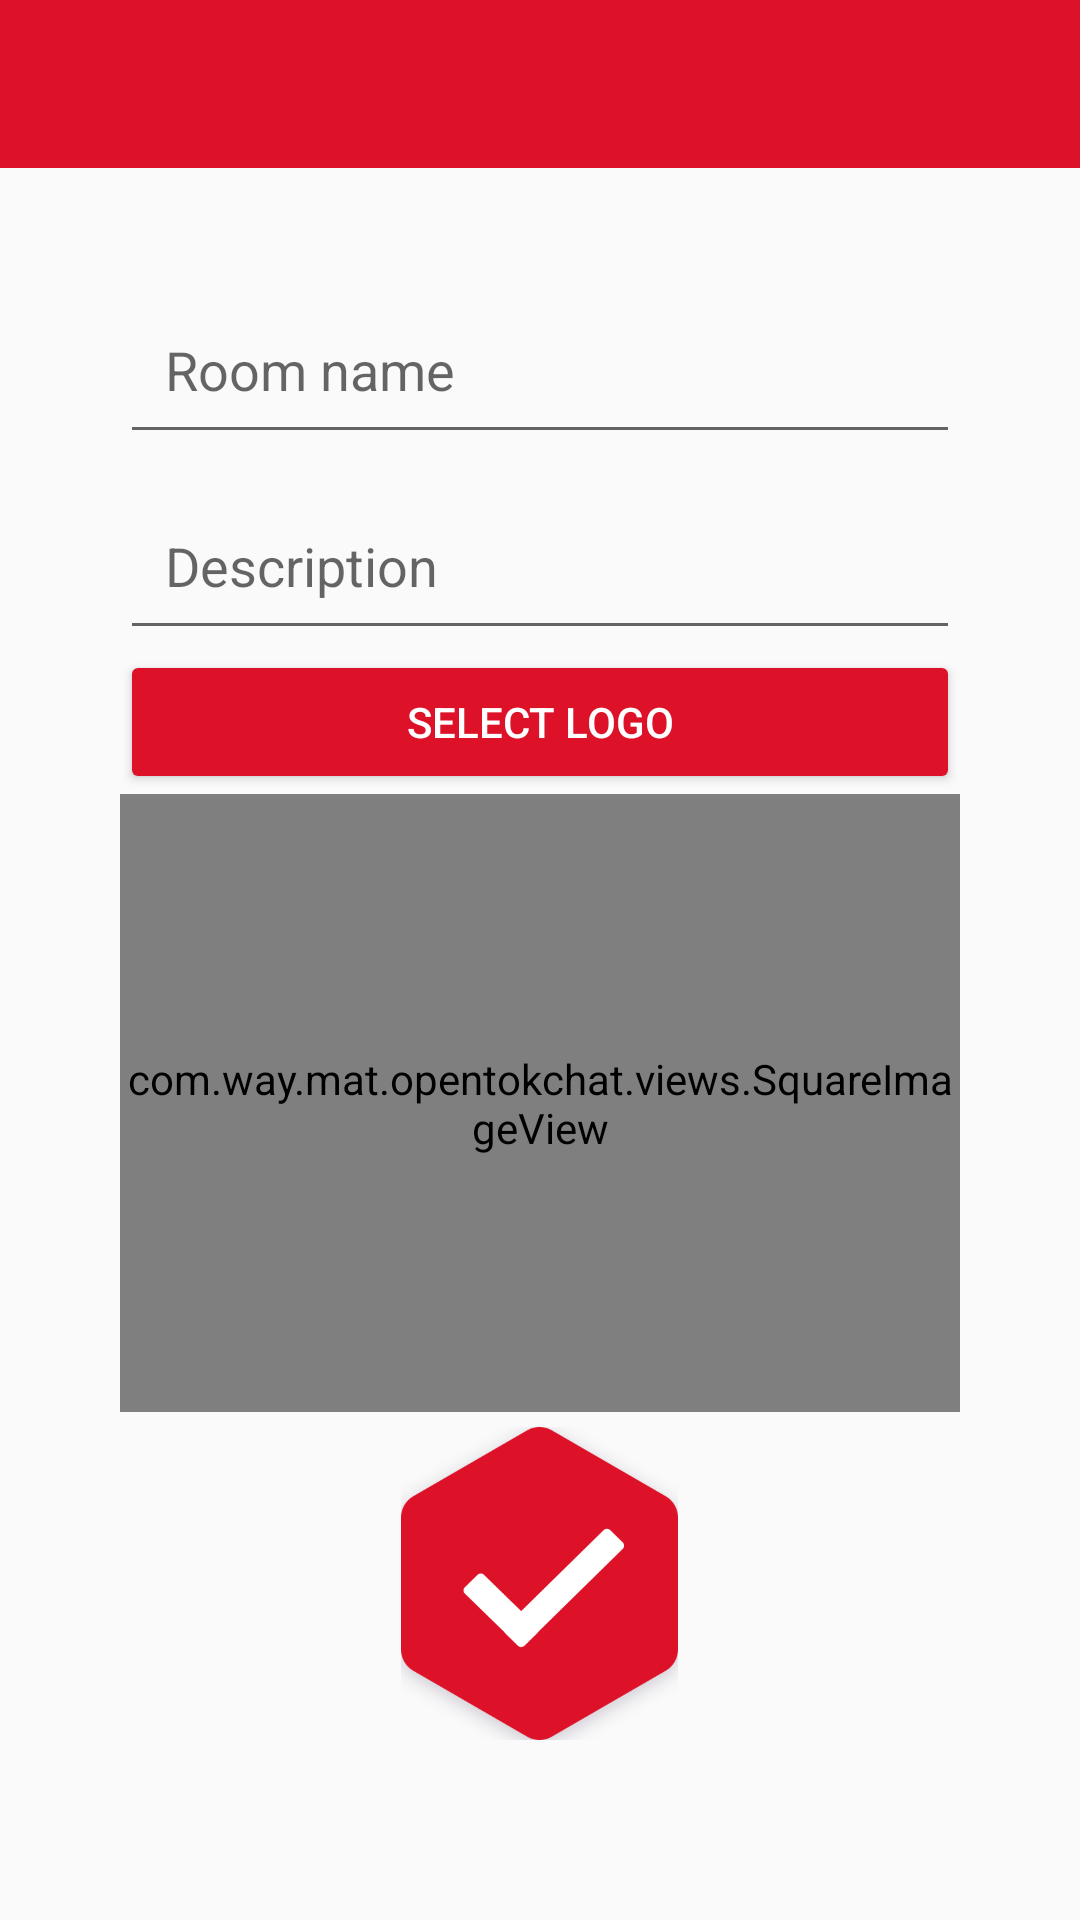

Produce the Android XML layout that renders to this screen, including the resource entries it uses.
<!-- AndroidManifest.xml: application theme AppTheme -->
<!-- res/layout/activity_create_room.xml -->
<?xml version="1.0" encoding="utf-8"?>
<RelativeLayout android:layout_height="match_parent"
    xmlns:app="http://schemas.android.com/apk/res-auto"
    android:layout_width="match_parent"
    xmlns:android="http://schemas.android.com/apk/res/android"
    >

    <android.support.design.widget.AppBarLayout
        android:id="@+id/app_bar_layout"
        android:layout_width="match_parent"
        android:layout_height="wrap_content"
        android:theme="@style/AppTheme.AppBarOverlay">

        <android.support.v7.widget.Toolbar
            android:id="@+id/toolbar"
            android:layout_width="match_parent"
            android:layout_height="?attr/actionBarSize"
            android:background="@color/colorPrimary"
            app:popupTheme="@style/AppTheme.PopupOverlay" />

    </android.support.design.widget.AppBarLayout>

    <RelativeLayout
        android:layout_width="match_parent"
        android:layout_height="match_parent"
        android:layout_below="@+id/app_bar_layout"
        android:layout_above="@+id/create"
        android:paddingLeft="40dp"
        android:paddingRight="40dp">

        <android.support.design.widget.TextInputLayout
            android:id="@+id/til_name"
            android:layout_marginTop="30dp"
            android:layout_width="match_parent"
            android:layout_height="wrap_content">

            <android.support.v7.widget.AppCompatEditText
                android:id="@+id/et_name"
                android:layout_width="match_parent"
                android:layout_height="wrap_content"
                android:layout_alignParentTop="true"
                android:hint="@string/room_name"
                android:imeOptions="actionNext"
                android:inputType="textNoSuggestions"
                android:padding="15dp"
                android:text=""
                android:singleLine="true"/>

        </android.support.design.widget.TextInputLayout>

        <android.support.design.widget.TextInputLayout
            android:id="@+id/til_description"
            android:layout_width="match_parent"
            android:layout_height="wrap_content"
            android:layout_below="@+id/til_name">

            <android.support.v7.widget.AppCompatEditText
                android:id="@+id/et_description"
                android:layout_width="match_parent"
                android:layout_height="wrap_content"
                android:hint="@string/description"
                android:imeOptions="actionDone"
                android:inputType="textNoSuggestions"
                android:padding="15dp"
                android:text=""/>

        </android.support.design.widget.TextInputLayout>
        
        <android.support.v7.widget.AppCompatButton
            android:id="@+id/btn_upload"
            style="@style/ColoredButton"
            android:layout_below="@+id/til_description"
            android:textAllCaps="true"
            android:layout_width="match_parent"
            android:layout_height="wrap_content"
            android:text="@string/select_logo"/>

        <RelativeLayout
            android:layout_width="match_parent"
            android:layout_height="match_parent"
            android:layout_below="@+id/btn_upload">

            <com.way.mat.opentokchat.views.SquareImageView
                android:id="@+id/preview"
                android:layout_width="match_parent"
                android:layout_height="match_parent"
                android:layout_centerHorizontal="true"/>

            <RelativeLayout
                android:id="@+id/rl_uploading_progress"
                android:layout_width="match_parent"
                android:layout_height="match_parent"
                android:visibility="gone">

                <ProgressBar
                    android:layout_width="wrap_content"
                    android:layout_height="wrap_content"
                    android:layout_centerInParent="true"/>

            </RelativeLayout>

        </RelativeLayout>



    </RelativeLayout>

    <ImageButton
        android:id="@+id/create"
        android:layout_width="wrap_content"
        android:layout_height="wrap_content"
        android:layout_centerHorizontal="true"
        android:background="@drawable/btn_large_confirm"
        android:layout_alignParentBottom="true"
        android:layout_marginTop="5dp"
        android:layout_marginBottom="@dimen/confirm_bot_margin"/>

    <RelativeLayout
        android:id="@+id/rl_progress"
        android:layout_width="match_parent"
        android:layout_height="match_parent"
        android:clickable="true"
        android:background="@color/shadow"
        android:visibility="gone">

        <ProgressBar
            android:layout_centerInParent="true"
            android:layout_width="wrap_content"
            android:layout_height="wrap_content" />

    </RelativeLayout>


</RelativeLayout>
<!-- resources referenced by this layout -->
<resources>
  <color name="colorPrimary">#dd1228</color>
  <color name="shadow">#44000000</color>
  <dimen name="confirm_bot_margin">60dp</dimen>
  <!-- drawable btn_large_confirm: png bitmap (drawable-hdpi, 5333 bytes) -->
  <string name="description">Description</string>
  <string name="room_name">Room name</string>
  <string name="select_logo">Select logo</string>
  <style name="AppTheme.AppBarOverlay" parent="ThemeOverlay.AppCompat.Dark.ActionBar" />
  <style name="AppTheme.PopupOverlay" parent="ThemeOverlay.AppCompat.Light" />
  <style name="ColoredButton" parent="Widget.AppCompat.Button.Colored">
          <item name="colorButtonNormal">@color/colorAccent</item>
          <item name="android:textColorPrimary">@color/white</item>
      </style>
  <style name="AppTheme" parent="Theme.AppCompat.Light.NoActionBar">
          
          <item name="colorPrimary">@color/colorPrimary</item>
          <item name="colorPrimaryDark">@color/colorPrimaryDark</item>
          <item name="colorAccent">@color/colorAccent</item>
          <item name="android:navigationBarColor">@color/colorPrimaryDark</item>
      </style>
  <color name="colorAccent">#dd1228</color>
  <color name="white">#ffffff</color>
  <color name="colorPrimaryDark">#dd1228</color>
</resources>
